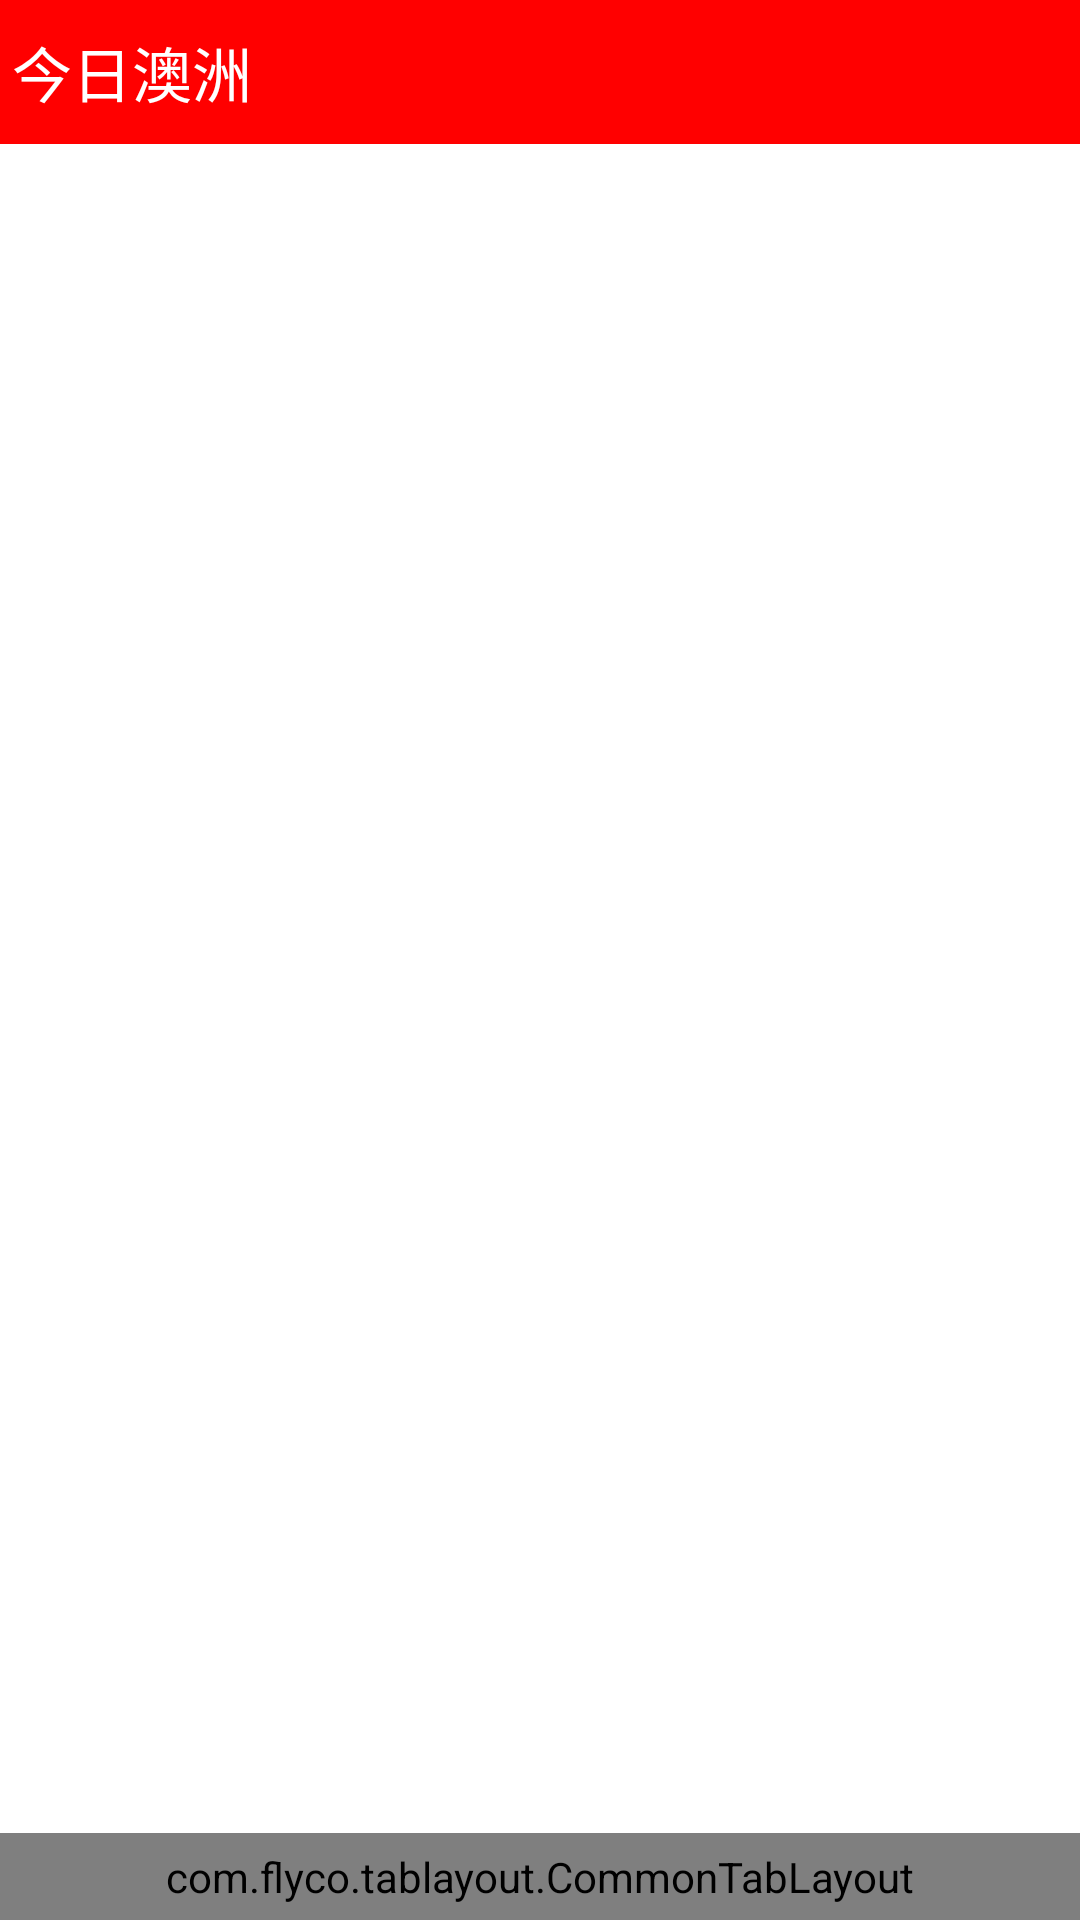

Write the Android layout XML for this screen, with the resource values it uses.
<!-- AndroidManifest.xml: application theme AppCompatNoActionBarTheme -->
<!-- res/layout/act_main.xml -->
<?xml version="1.0" encoding="utf-8"?>
<RelativeLayout xmlns:android="http://schemas.android.com/apk/res/android"
    android:layout_width="match_parent"
    android:layout_height="match_parent"
    xmlns:app="http://schemas.android.com/apk/res-auto"
    xmlns:tl="http://schemas.android.com/apk/res-auto">
    <android.support.v7.widget.Toolbar
        android:id="@+id/toolbar"
        android:layout_width="match_parent"
        android:layout_height="?attr/actionBarSize"
        android:background="@color/red"
        app:titleTextColor="@color/white"
        app:title="今日澳洲"/>
    <FrameLayout
        android:id="@+id/fl_body"
        android:layout_width="match_parent"
        android:layout_above="@+id/tab_layout"
        android:layout_below="@+id/toolbar"
        android:layout_height="match_parent"/>

    <com.flyco.tablayout.CommonTabLayout
        android:id="@+id/tab_layout"
        android:layout_width="match_parent"
        android:layout_height="wrap_content"
        android:padding="5dp"
        android:layout_alignParentBottom="true"
        tl:tl_indicator_height="0dp"
        tl:tl_iconHeight="25dp"
        tl:tl_iconWidth="25dp"
        tl:tl_indicator_color="@color/gray"
        tl:tl_textSelectColor="@color/red"
        tl:tl_textUnselectColor="@color/light_gray"
        tl:tl_textsize="11sp"
        tl:tl_underline_height="0dp" />
</RelativeLayout>
<!-- resources referenced by this layout -->
<resources>
  <color name="gray">#FFF0F0F0</color>
  <color name="light_gray">#808080</color>
  <color name="red">#FFFF0000</color>
  <color name="white">#FFFFFFFF</color>
  <style name="AppCompatNoActionBarTheme" parent="Theme.AppCompat.Light.NoActionBar">
          <item name="toolbarStyle">@style/AppToolbar</item>
          <item name="android:windowBackground">@color/white</item>
          <item name="android:actionBarSize">48dp</item>
      </style>
  <style name="AppToolbar" parent="Widget.AppCompat.Toolbar">
          <item name="contentInsetStart">0dp</item>
          <item name="contentInsetEnd">0dp</item>
      </style>
</resources>
